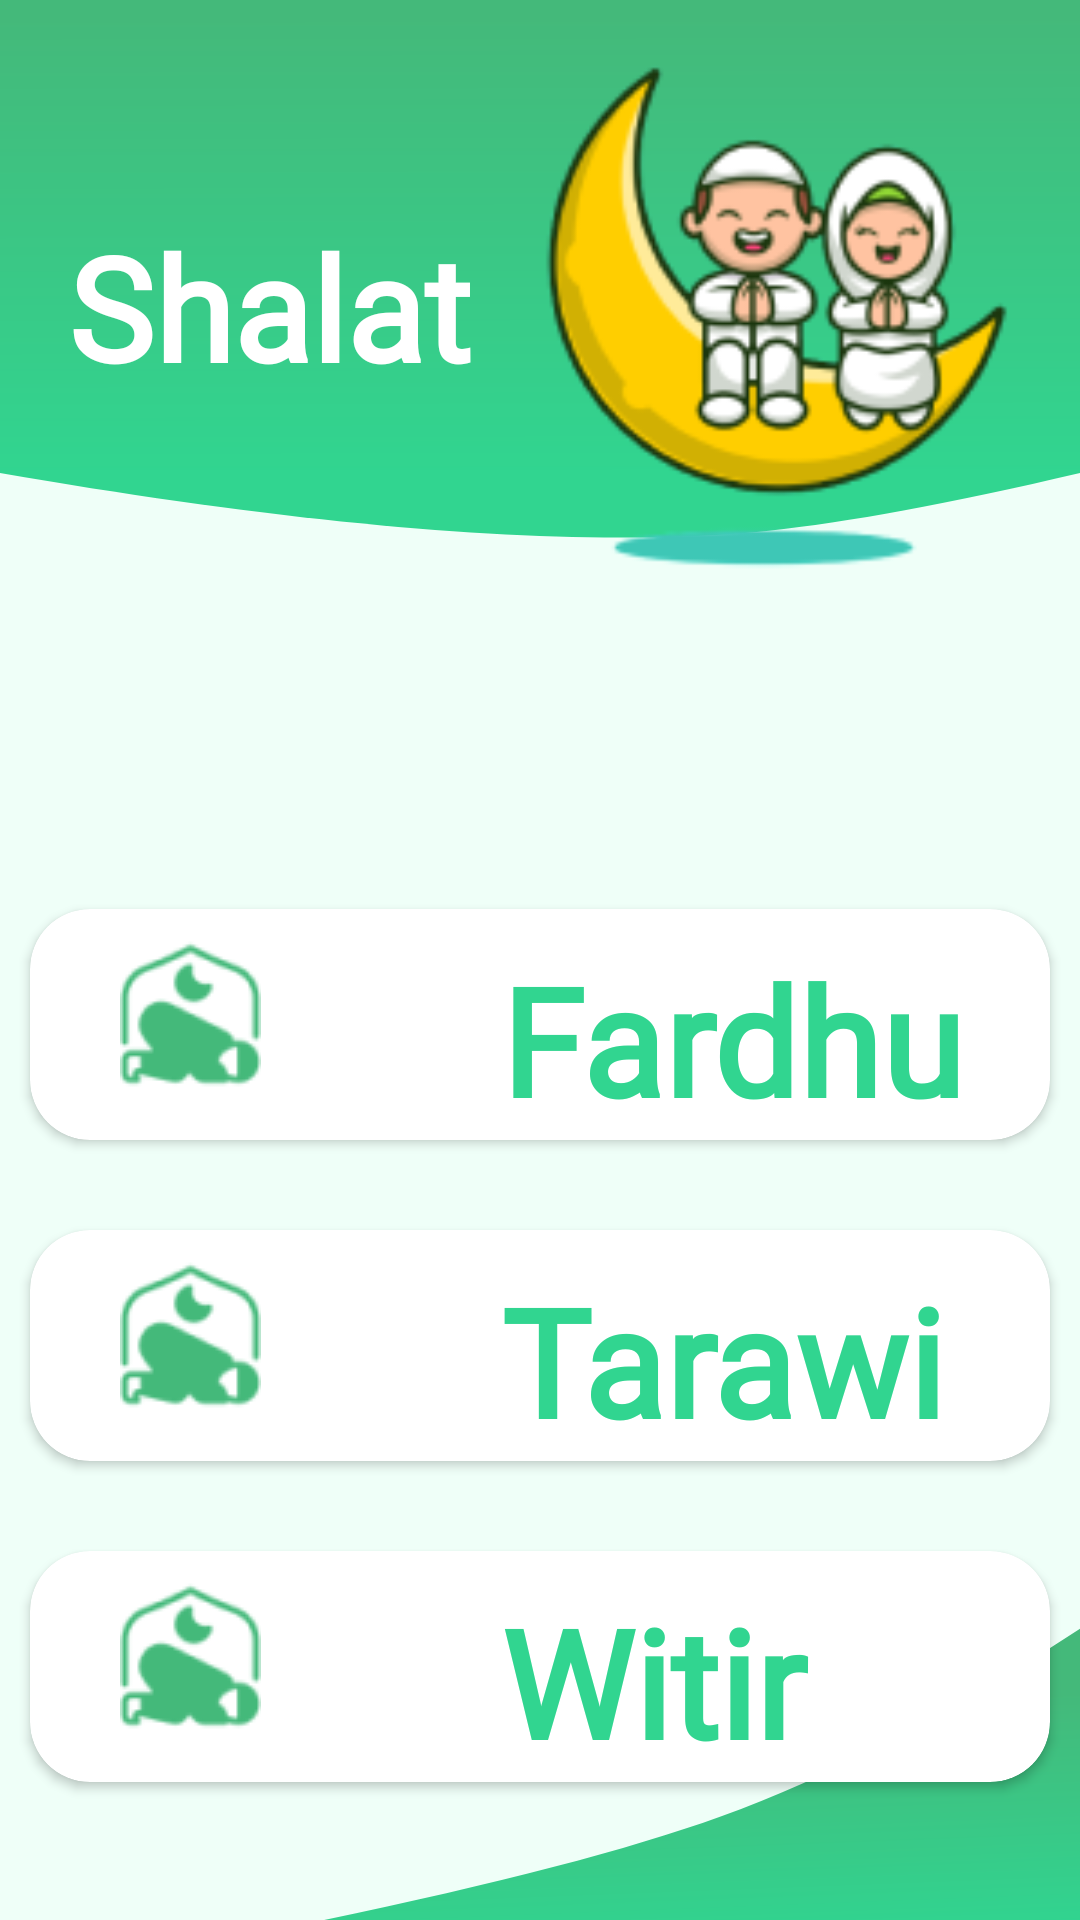

Here is an Android app screen rendered from its layout file. Give the layout XML and the strings, colors and styles it references.
<!-- AndroidManifest.xml: application theme Theme.RamadhanBerkahRevisi1 -->
<!-- res/layout/activity_shalat.xml -->
<?xml version="1.0" encoding="utf-8"?>
<LinearLayout xmlns:android="http://schemas.android.com/apk/res/android"
    xmlns:app="http://schemas.android.com/apk/res-auto"
    xmlns:tools="http://schemas.android.com/tools"
    android:layout_width="match_parent"
    android:layout_height="match_parent"
    tools:context=".Shalat.ShalatActivity"
    android:orientation="vertical"
    android:background="@drawable/background">

    //Header

    <LinearLayout
        android:layout_width="wrap_content"
        android:layout_height="203dp"
        android:orientation="horizontal"
        android:layout_gravity="center">

        //Ramadhan Berkah Text

        <LinearLayout
            android:layout_width="wrap_content"
            android:layout_height="wrap_content"
            android:orientation="vertical"
            android:layout_marginTop="70dp"
            android:layout_marginLeft="20dp">

            <TextView
                android:layout_width="wrap_content"
                android:layout_height="wrap_content"
                android:text="Shalat"
                android:textSize="48sp"
                android:textStyle="bold"
                android:textColor="#fff"
                android:fontFamily="@font/ramadhan_karim"/>

        </LinearLayout>

        //Logo

        <ImageView
            android:layout_width="200dp"
            android:layout_height="200dp"

            android:src="@drawable/logo" />

    </LinearLayout>

    //List Menu
    //shalat fardhu
    <androidx.cardview.widget.CardView
        android:id="@+id/cv_shalat_fardhu"
        android:layout_width="match_parent"
        android:layout_height="77dp"
        android:layout_marginTop="100dp"
        android:layout_marginLeft="10dp"
        android:layout_marginRight="10dp"
        app:cardCornerRadius="20dp"
        android:clickable="true"
        android:foreground="?android:attr/selectableItemBackground">

        <LinearLayout
            android:layout_width="match_parent"
            android:layout_height="wrap_content"
            android:padding="10dp">
            <ImageView
                android:layout_width="wrap_content"
                android:layout_height="wrap_content"
                android:src="@drawable/ic_shalat"
                android:layout_marginLeft="20dp"/>

            <TextView
                android:layout_width="match_parent"
                android:layout_height="wrap_content"
                android:text="Fardhu"
                android:fontFamily="@font/littlemisspriss"
                android:textSize="50sp"
                android:textStyle="bold"
                android:layout_marginLeft="80dp"
                android:textColor="#31D590"/>
        </LinearLayout>

    </androidx.cardview.widget.CardView>

    //shalat
    <androidx.cardview.widget.CardView
        android:id="@+id/cv_shalat_tarawih"
        android:layout_width="match_parent"
        android:layout_height="77dp"
        android:layout_marginTop="30dp"
        android:layout_marginLeft="10dp"
        android:layout_marginRight="10dp"
        app:cardCornerRadius="20dp"
        android:clickable="true"
        android:foreground="?android:attr/selectableItemBackground">>

        <LinearLayout
            android:layout_width="match_parent"
            android:layout_height="wrap_content"
            android:padding="10dp">
            <ImageView
                android:layout_width="wrap_content"
                android:layout_height="wrap_content"
                android:src="@drawable/ic_shalat"
                android:layout_marginLeft="20dp"/>

            <TextView
                android:layout_width="match_parent"
                android:layout_height="wrap_content"
                android:text="Tarawih"
                android:fontFamily="@font/littlemisspriss"
                android:textSize="50sp"
                android:textStyle="bold"
                android:layout_marginLeft="80dp"
                android:textColor="#31D590"/>
        </LinearLayout>

    </androidx.cardview.widget.CardView>

    //shalat witir
    <androidx.cardview.widget.CardView
        android:id="@+id/cv_shalat_witir"
        android:layout_width="match_parent"
        android:layout_height="77dp"
        android:layout_marginTop="30dp"
        android:layout_marginLeft="10dp"
        android:layout_marginRight="10dp"
        app:cardCornerRadius="20dp"
        android:clickable="true"
        android:foreground="?android:attr/selectableItemBackground">>

        <LinearLayout
            android:layout_width="match_parent"
            android:layout_height="wrap_content"
            android:padding="10dp">
            <ImageView
                android:layout_width="wrap_content"
                android:layout_height="wrap_content"
                android:src="@drawable/ic_shalat"
                android:layout_marginLeft="20dp"/>

            <TextView
                android:layout_width="match_parent"
                android:layout_height="wrap_content"
                android:text="Witir"
                android:fontFamily="@font/littlemisspriss"
                android:textSize="50sp"
                android:textStyle="bold"
                android:layout_marginLeft="80dp"
                android:textColor="#31D590"/>
        </LinearLayout>

    </androidx.cardview.widget.CardView>

</LinearLayout>
<!-- resources referenced by this layout -->
<resources>
  <!-- drawable background (drawable) -->
  <vector xmlns:android="http://schemas.android.com/apk/res/android"
      xmlns:aapt="http://schemas.android.com/aapt"
      android:width="360dp"
      android:height="800dp"
      android:viewportWidth="360"
      android:viewportHeight="800">
    <group>
      <clip-path
          android:pathData="M0,0h360v800h-360z"/>
      <path
          android:pathData="M0,0h360v800h-360z"
          android:fillColor="#EFFFF8"/>
      <path
          android:pathData="M0,0H360V197.101C316.672,209.782 282.112,217.78 256.32,221.096C195.41,228.924 109.97,220.926 0,197.101V0Z">
        <aapt:attr name="android:fillColor">
          <gradient 
              android:startY="5.8013"
              android:startX="157.236"
              android:endY="199.179"
              android:endX="157.657"
              android:type="linear">
            <item android:offset="0" android:color="#FF44B97A"/>
            <item android:offset="1" android:color="#FF31D590"/>
          </gradient>
        </aapt:attr>
      </path>
      <path
          android:pathData="M0,248.175h0.624v0.634h-0.624z"/>
      <path
          android:pathData="M108.48,0h0.495v0.504h-0.495z"/>
      <path
          android:pathData="M-7,827C109.891,801.911 192.225,778.578 240,757C278.523,739.601 321.19,711.267 368,672V827H-7Z">
        <aapt:attr name="android:fillColor">
          <gradient 
              android:startY="709.476"
              android:startX="262.26"
              android:endY="808.533"
              android:endX="266.982"
              android:type="linear">
            <item android:offset="0" android:color="#FF44B97A"/>
            <item android:offset="0.975" android:color="#FF31D490"/>
          </gradient>
        </aapt:attr>
      </path>
    </group>
  </vector>
  <!-- drawable ic_shalat: png bitmap (drawable, 2985 bytes) -->
  <!-- drawable logo: png bitmap (drawable, 20389 bytes) -->
  <style name="Theme.RamadhanBerkahRevisi1" parent="Theme.AppCompat.Light.NoActionBar">
          
          <item name="colorPrimary">@color/purple_500</item>
          <item name="colorPrimaryVariant">@color/purple_700</item>
          <item name="colorOnPrimary">@color/white</item>
          
          <item name="colorSecondary">@color/teal_200</item>
          <item name="colorSecondaryVariant">@color/teal_700</item>
          <item name="colorOnSecondary">@color/black</item>
          
          <item name="android:statusBarColor" tools:targetApi="l">?attr/colorPrimaryVariant</item>
          
      </style>
  <color name="purple_500">#FF6200EE</color>
  <color name="purple_700">#FF3700B3</color>
  <color name="white">#FFFFFFFF</color>
  <color name="teal_200">#FF03DAC5</color>
  <color name="teal_700">#FF018786</color>
  <color name="black">#FF000000</color>
</resources>
